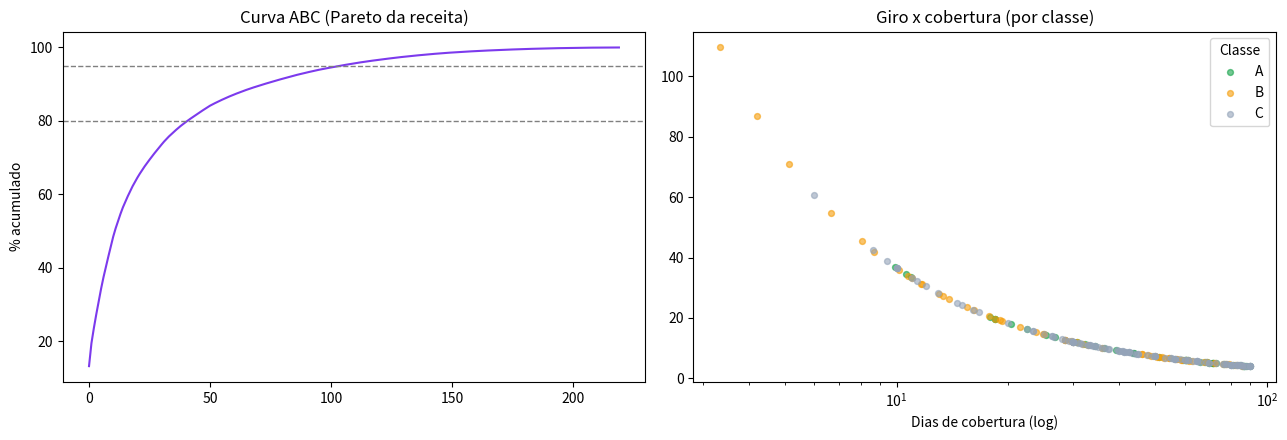

Python code for this plot:
"""Indicadores de estoque: giro, cobertura, curva ABC e risco de ruptura."""

import matplotlib

matplotlib.use("Agg")

import matplotlib.pyplot as plt
import numpy as np
import pandas as pd

SEED = 23


def gerar_skus(n: int = 220) -> pd.DataFrame:
    rng = np.random.default_rng(SEED)
    categorias = rng.choice(["Eletronicos", "Casa", "Livros", "Beleza", "Esporte"], n)

    # receita concentrada: poucos SKUs vendem muito (efeito cauda longa)
    demanda_diaria = np.clip(rng.pareto(1.4, n) * 2 + 0.1, 0.1, None).round(1)
    preco_custo = rng.lognormal(3.5, 0.9, n).round(2)
    estoque_atual = np.ceil(demanda_diaria * rng.uniform(3, 90, n)).astype(int)
    lead_time_dias = rng.integers(5, 45, n)

    return pd.DataFrame(
        {
            "sku": [f"SKU{i:04d}" for i in range(n)],
            "categoria": categorias,
            "demanda_diaria": demanda_diaria,
            "preco_custo": preco_custo,
            "estoque_atual": estoque_atual,
            "lead_time_reposicao": lead_time_dias,
        }
    )


def enriquecer(base: pd.DataFrame) -> pd.DataFrame:
    df = base.copy()
    df["receita_anual"] = df["demanda_diaria"] * 365 * df["preco_custo"]
    df["giro_anual"] = np.where(df["estoque_atual"] > 0, df["demanda_diaria"] * 365 / df["estoque_atual"], 0)
    df["dias_cobertura"] = np.where(df["demanda_diaria"] > 0, df["estoque_atual"] / df["demanda_diaria"], 0)

    # curva ABC por receita acumulada (80/15/5)
    ordenado = df.sort_values("receita_anual", ascending=False)
    participacao = ordenado["receita_anual"].cumsum() / ordenado["receita_anual"].sum()
    classe = np.where(participacao <= 0.80, "A", np.where(participacao <= 0.95, "B", "C"))
    df.loc[ordenado.index, "classe_abc"] = classe

    df["risco_ruptura"] = df["dias_cobertura"] < df["lead_time_reposicao"]
    return df


if __name__ == "__main__":
    import pathlib

    pathlib.Path("outputs").mkdir(exist_ok=True)

    estoque = enriquecer(gerar_skus())

    print("=== CURVA ABC ===")
    abc = estoque.groupby("classe_abc").agg(
        skus=("sku", "count"),
        receita=("receita_anual", "sum"),
        giro_medio=("giro_anual", "mean"),
    )
    abc["participacao"] = (abc["receita"] / abc["receita"].sum() * 100).round(1)
    print(abc.to_string(float_format=lambda x: f"{x:,.1f}"))

    print("\n=== RISCO DE RUPTURA (cobertura < lead time) ===")
    criticos = estoque[estoque["risco_ruptura"]]
    print(f"{len(criticos)} SKUs em risco | receita anual exposta: R$ {criticos['receita_anual'].sum():,.0f}")
    print(
        criticos.nlargest(5, "receita_anual")[
            ["sku", "categoria", "dias_cobertura", "lead_time_reposicao", "receita_anual"]
        ].to_string(index=False)
    )

    fig, eixos = plt.subplots(1, 2, figsize=(13, 4.5))
    ordenado = estoque.sort_values("receita_anual", ascending=False)
    eixos[0].plot(
        np.arange(len(ordenado)),
        ordenado["receita_anual"].cumsum() / ordenado["receita_anual"].sum() * 100,
        color="#7c3aed",
    )
    for corte in (0.80, 0.95):
        eixos[0].axhline(corte * 100, ls="--", color="gray", lw=1)
    eixos[0].set_title("Curva ABC (Pareto da receita)")
    eixos[0].set_ylabel("% acumulado")

    cores = {"A": "#16a34a", "B": "#f59e0b", "C": "#94a3b8"}
    for classe, grupo in estoque.groupby("classe_abc"):
        eixos[1].scatter(grupo["dias_cobertura"], grupo["giro_anual"], s=18, alpha=0.6, label=classe, c=cores[classe])
    eixos[1].set_xscale("log")
    eixos[1].set_title("Giro x cobertura (por classe)")
    eixos[1].set_xlabel("Dias de cobertura (log)")
    eixos[1].legend(title="Classe")
    plt.tight_layout()
    plt.savefig("outputs/estoque_abc.png", dpi=120)

    estoque.to_csv("outputs/indicadores_estoque.csv", index=False)
    print("\nCSV e PNG salvos em outputs/")
